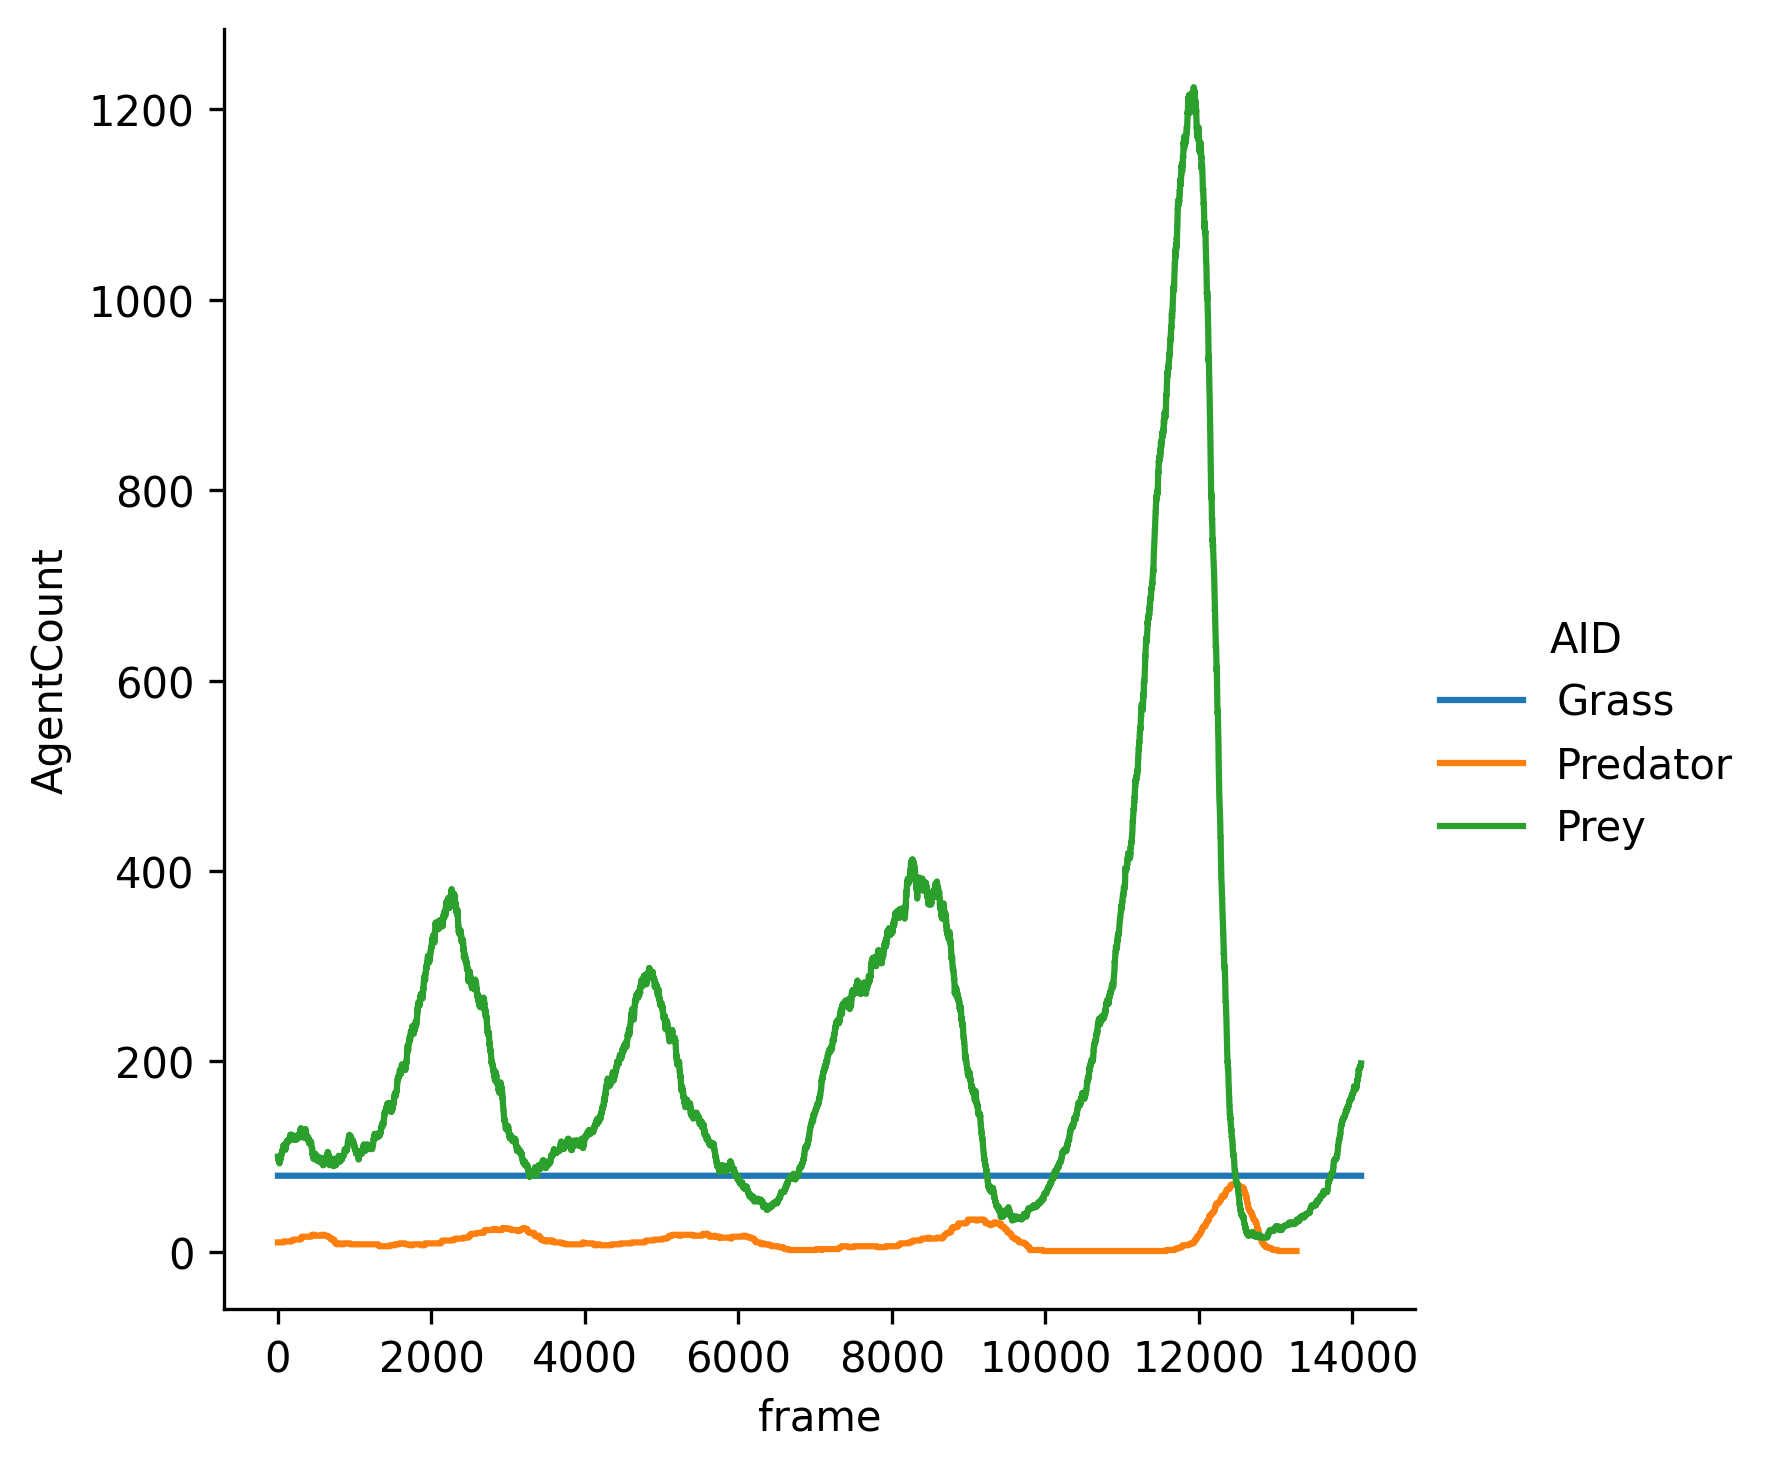

Source data for this figure (header and first rows):
frame, AID, AgentCount
0, Grass, 80
0, Predator, 10
0, Prey, 100
1, Grass, 80
1, Predator, 10
1, Prey, 97
2, Grass, 80
2, Predator, 10
2, Prey, 97
3, Grass, 80
3, Predator, 10
3, Prey, 97
4, Grass, 80
4, Predator, 10
4, Prey, 97
5, Grass, 80
5, Predator, 10
5, Prey, 97
6, Grass, 80
6, Predator, 10
6, Prey, 97
7, Grass, 80
7, Predator, 10
7, Prey, 97
8, Grass, 80
8, Predator, 10
8, Prey, 97
9, Grass, 80
9, Predator, 10
9, Prey, 97
10, Grass, 80
10, Predator, 10
10, Prey, 97
11, Grass, 80
11, Predator, 10
11, Prey, 97
12, Grass, 80
12, Predator, 10
12, Prey, 95
13, Grass, 80
13, Predator, 10
13, Prey, 95
14, Grass, 80
14, Predator, 10
14, Prey, 95
15, Grass, 80
15, Predator, 10
15, Prey, 95
16, Grass, 80
16, Predator, 10
16, Prey, 94
17, Grass, 80
17, Predator, 10
17, Prey, 94
18, Grass, 80
18, Predator, 10
18, Prey, 94
19, Grass, 80
19, Predator, 10
19, Prey, 94
... 41,440 more rows
